Photos from the image-classification dataset "seg_dataset" in the GitHub repository sole12343/JLU-ONFH-Dataset. Its 2 classes are: health, onfh.

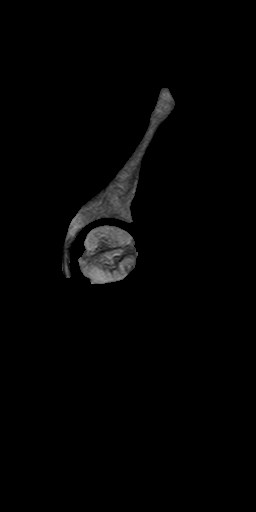
Label: onfh

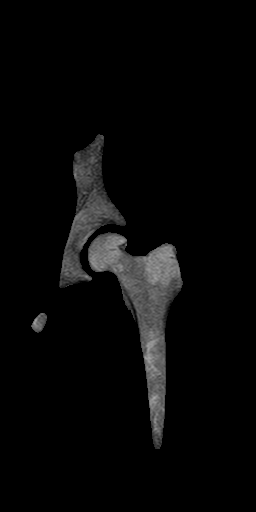
Label: health

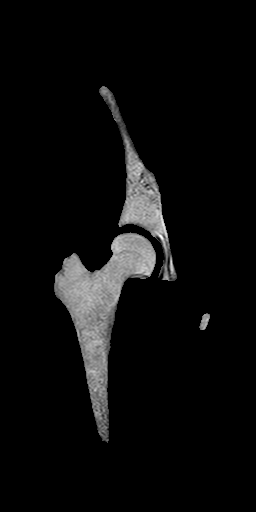
Label: health

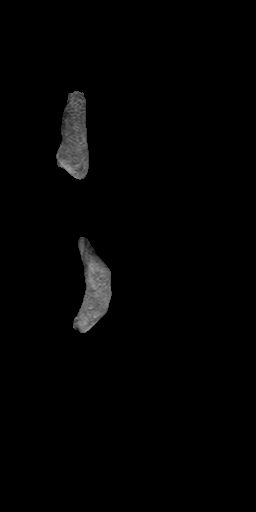
Label: health

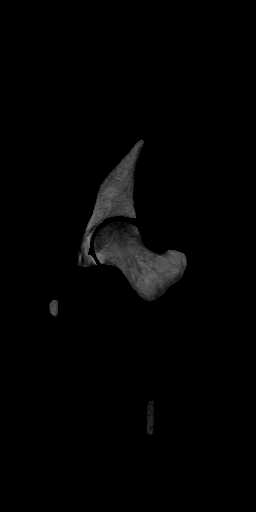
Label: onfh

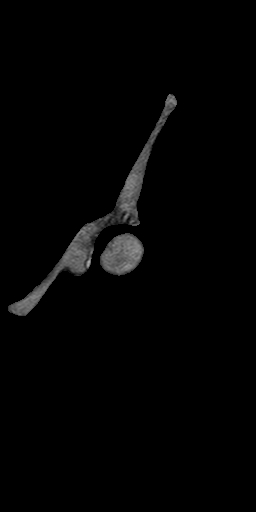
Label: onfh
